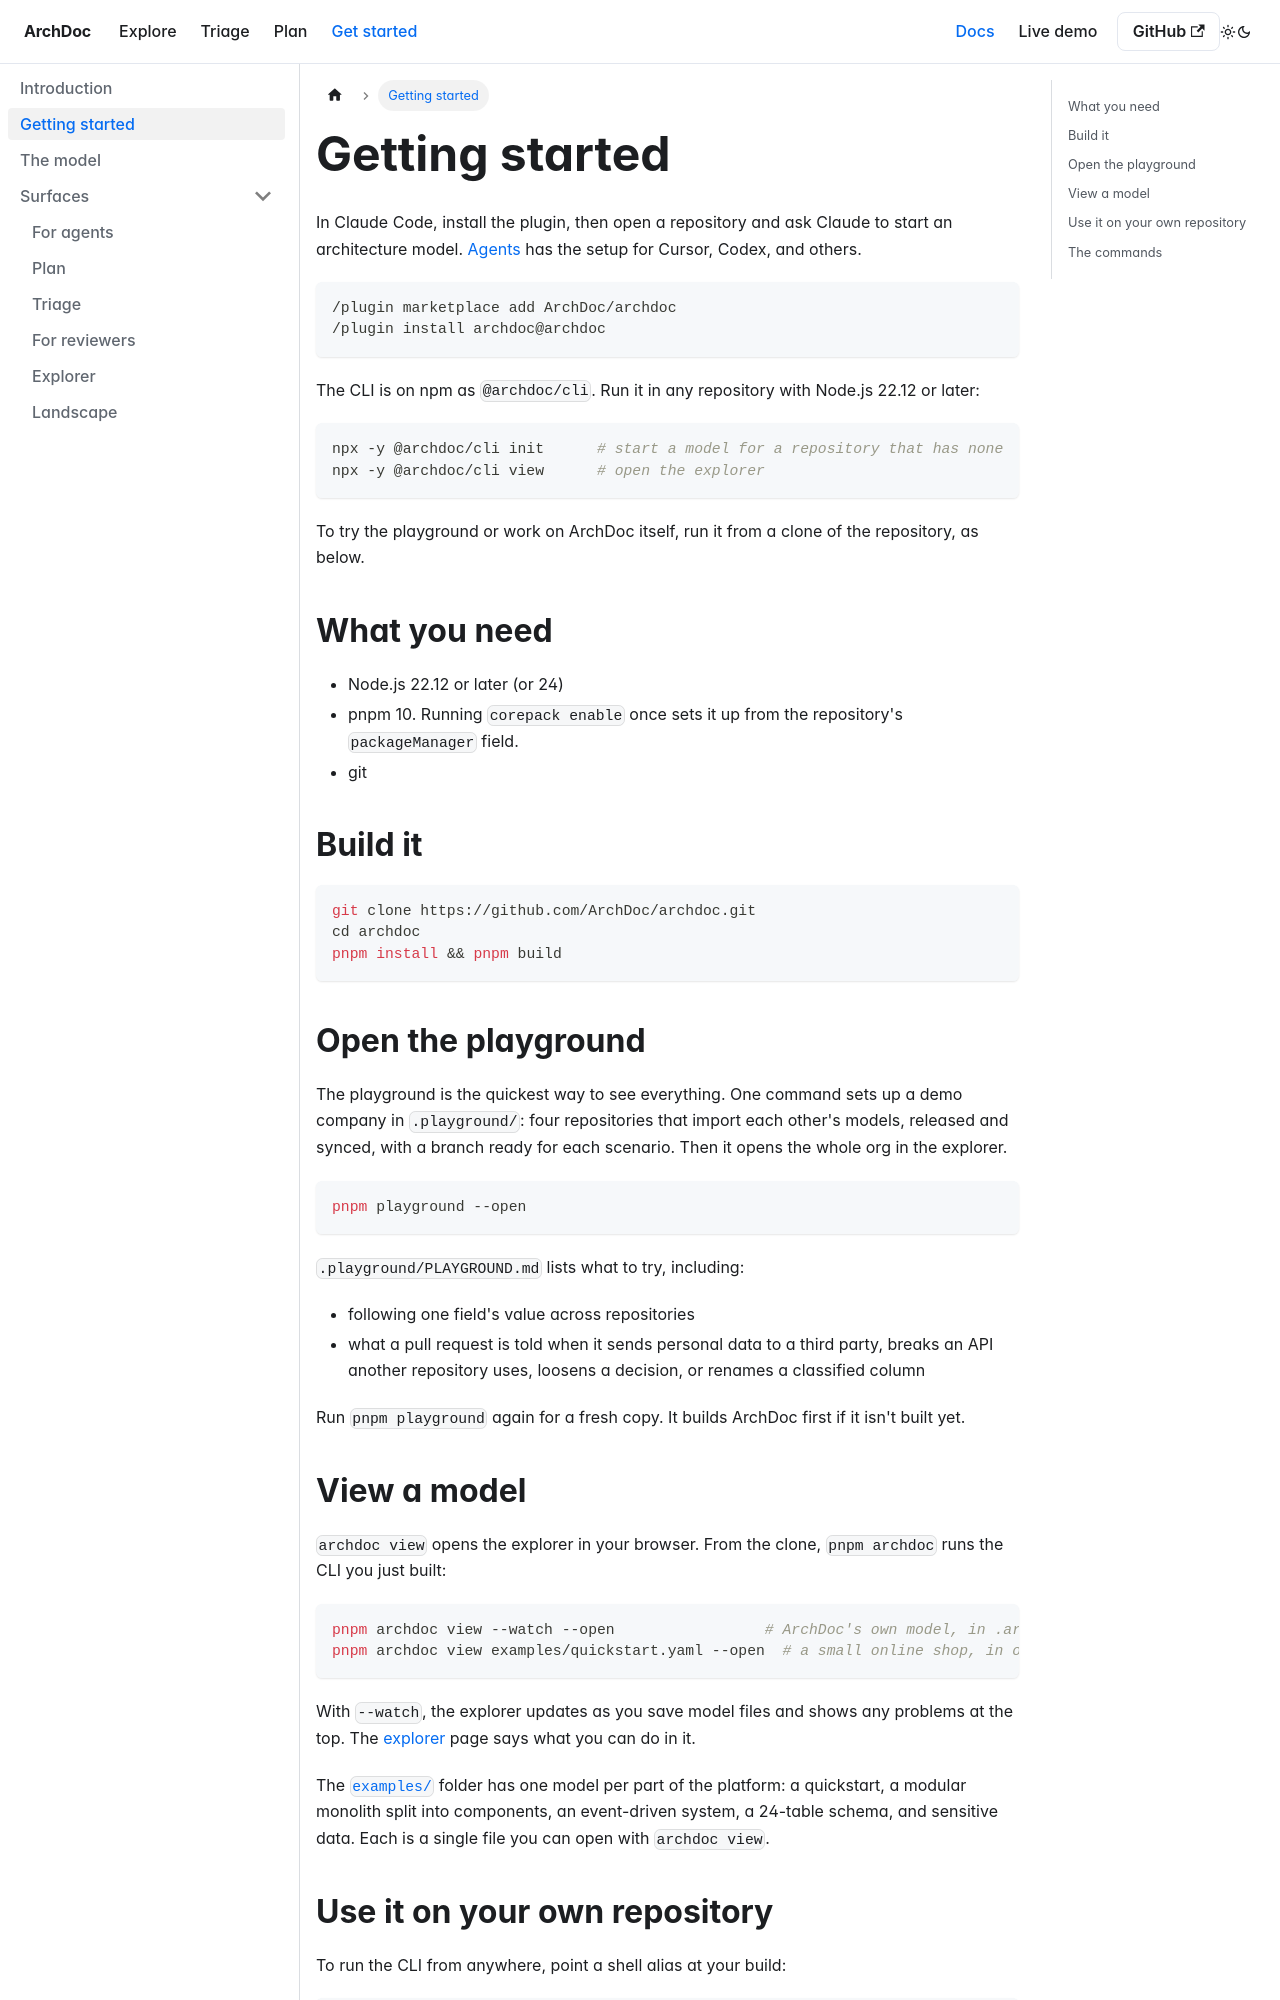

repository: ArchDoc/ArchDoc.github.io · page: docs/getting-started/index.html · generator: docusaurus

---
title: Getting started
description: Install the Claude Code plugin or run the CLI with npx, then view a model.
---

# Getting started

In Claude Code, install the plugin, then open a repository and ask Claude to start an architecture model. [Agents](./agents.md) has the setup for Cursor, Codex, and others.

```
/plugin marketplace add ArchDoc/archdoc
/plugin install archdoc@archdoc
```

The CLI is on npm as `@archdoc/cli`. Run it in any repository with Node.js 22.12 or later:

```bash
npx -y @archdoc/cli init      # start a model for a repository that has none
npx -y @archdoc/cli view      # open the explorer
```

To try the playground or work on ArchDoc itself, run it from a clone of the repository, as below.

## What you need

- Node.js 22.12 or later (or 24)
- pnpm 10. Running `corepack enable` once sets it up from the repository's `packageManager` field.
- git

## Build it

```bash
git clone https://github.com/ArchDoc/archdoc.git
cd archdoc
pnpm install && pnpm build
```

## Open the playground

The playground is the quickest way to see everything. One command sets up a demo company in `.playground/`: four repositories that import each other's models, released and synced, with a branch ready for each scenario. Then it opens the whole org in the explorer.

```bash
pnpm playground --open
```

`.playground/PLAYGROUND.md` lists what to try, including:

- following one field's value across repositories
- what a pull request is told when it sends personal data to a third party, breaks an API another repository uses, loosens a decision, or renames a classified column

Run `pnpm playground` again for a fresh copy. It builds ArchDoc first if it isn't built yet.

## View a model

`archdoc view` opens the explorer in your browser. From the clone, `pnpm archdoc` runs the CLI you just built:

```bash
pnpm archdoc view --watch --open                 # ArchDoc's own model, in .archdoc/
pnpm archdoc view examples/quickstart.yaml --open  # a small online shop, in one file
```

With `--watch`, the explorer updates as you save model files and shows any problems at the top. The [explorer](./explorer.md) page says what you can do in it.

The [`examples/`](https://github.com/ArchDoc/archdoc/tree/main/examples) folder has one model per part of the platform: a quickstart, a modular monolith split into components, an event-driven system, a 24-table schema, and sensitive data. Each is a single file you can open with `archdoc view`.
